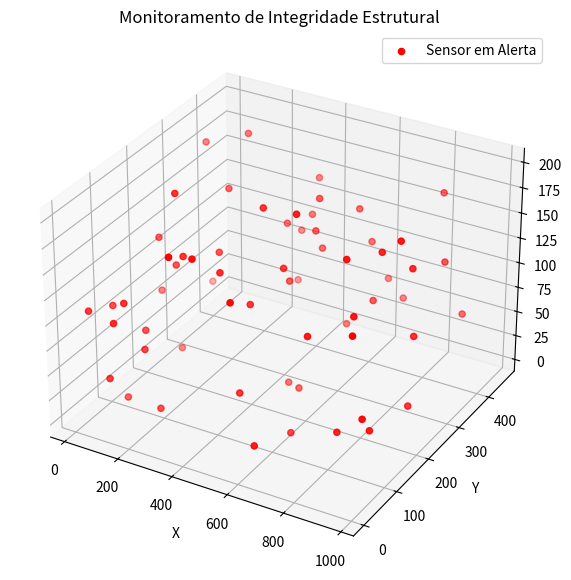

Generate this figure with matplotlib:
import random

try:
    import matplotlib.pyplot as plt
    VISUALIZACAO_DISPONIVEL = True
except ImportError:
    VISUALIZACAO_DISPONIVEL = False

def gerar_sensores_mock(qtd_sensores):
    sensores = []
    for i in range(qtd_sensores):
        x = random.uniform(0, 1000)
        y = random.uniform(0, 500)
        z = random.uniform(0, 200)
        estresse = random.uniform(0, 100)
        
        sensores.append((x, y, z, estresse, f"SENSOR_{i}"))
        
    return sensores

def filtrar_sensores_criticos(sensores, limiar=80):
    return [s for s in sensores if s[3] >= limiar]

def exibir_problema(sensores_criticos):
    print(f"Total de sensores críticos detectados: {len(sensores_criticos)}")
    # print(f"coordenadas mockadas: {sensores_criticos[:2]}") 

    print("-> Chamada pendente: Algoritmo par_mais_proximo_3d.\n")

    if not VISUALIZACAO_DISPONIVEL:
        print("Aviso: plt não disponível.")
        return

    fig = plt.figure(figsize=(10, 7))
    ax = fig.add_subplot(111, projection='3d')

    xs  =  [s[0] for s in sensores_criticos]
    ys = [s[1] for s in sensores_criticos]
    zs = [s[2] for s in sensores_criticos]
    
    ax.scatter(xs, ys, zs, c='r', marker='o', s=20, label='Sensor em Alerta')
    
    ax.set_title("Monitoramento de Integridade Estrutural")
    ax.set_xlabel("X")
    ax.set_ylabel("Y")
    ax.set_zlabel("Z")
    ax.legend()
    
    plt.show()

if __name__ == "__main__":
    print("=== iniciando sistema ===")
    
    random.seed(15) 
    
    todos_sensores = gerar_sensores_mock(1000)
    
    limiar_critico = 95
    sensores_em_alerta = filtrar_sensores_criticos(todos_sensores, limiar=limiar_critico)
    
    exibir_problema(sensores_em_alerta)
